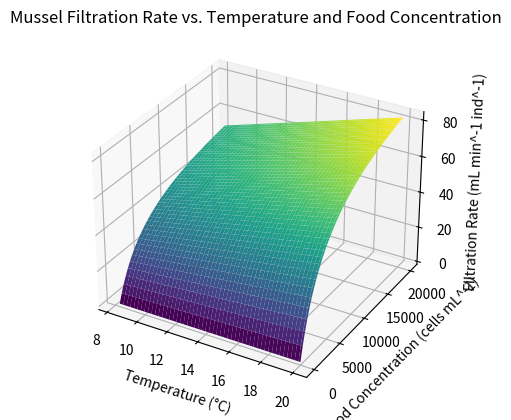

This figure's Python source:
import numpy as np
import matplotlib.pyplot as plt

# Filtration rate parameters
a = 3.27
b = 38.2
F_max = 100
K = 5000

# Temperature and food concentration ranges
T = np.linspace(8.3, 20, 100)
C = np.linspace(0, 20000, 100)

# Meshgrid for 3D plot
T_grid, C_grid = np.meshgrid(T, C)
F_T = a * T_grid + b
F_C = (F_max * C_grid) / (K + C_grid)
F_combined = F_T * F_C / F_max

# 3D plot
fig = plt.figure()
ax = fig.add_subplot(111, projection='3d')
ax.plot_surface(T_grid, C_grid, F_combined, cmap='viridis')
ax.set_xlabel('Temperature (°C)')
ax.set_ylabel('Food Concentration (cells mL^-1)')
ax.set_zlabel('Filtration Rate (mL min^-1 ind^-1)')
ax.set_title('Mussel Filtration Rate vs. Temperature and Food Concentration')
plt.show()
